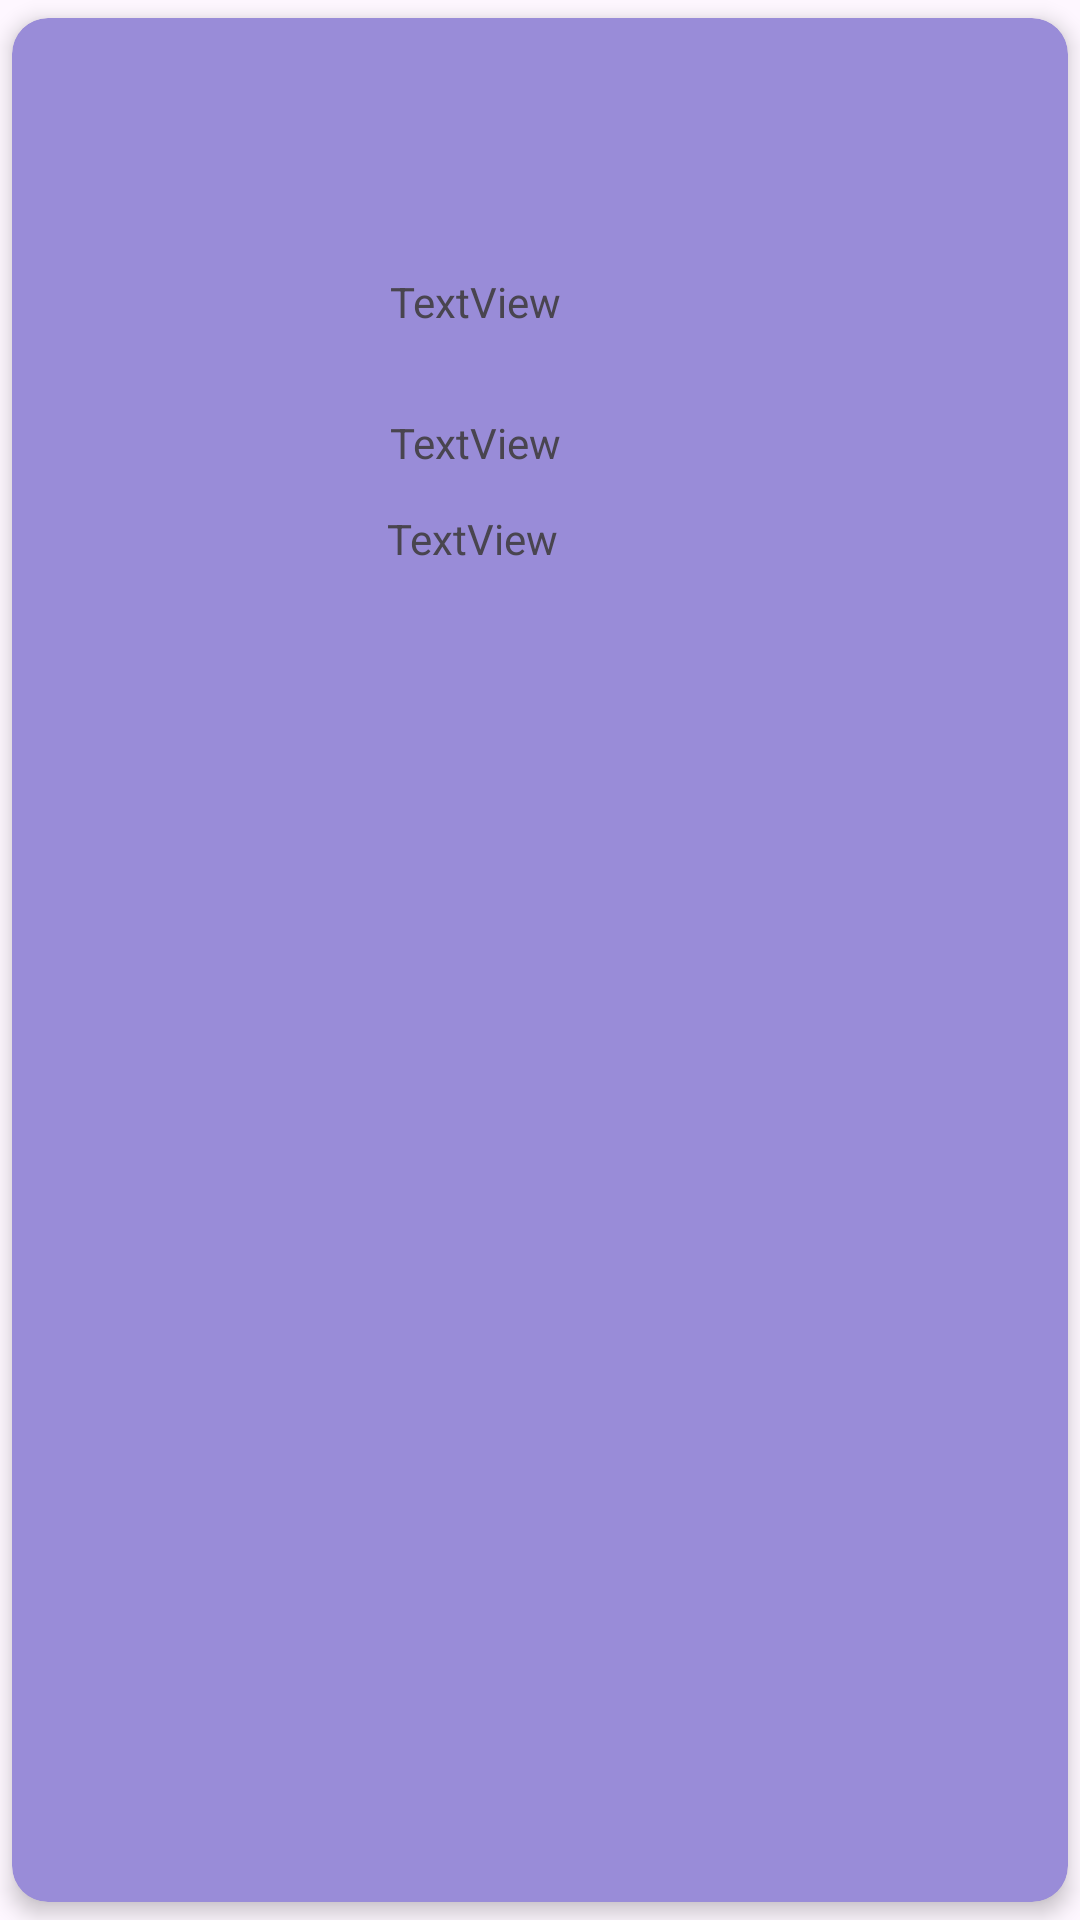

Produce the Android XML layout that renders to this screen, including the resource entries it uses.
<!-- AndroidManifest.xml: application theme Theme.Assesgment -->
<!-- res/layout/useritem.xml -->
<?xml version="1.0" encoding="utf-8"?>
<androidx.cardview.widget.CardView xmlns:android="http://schemas.android.com/apk/res/android"
    xmlns:app="http://schemas.android.com/apk/res-auto"
    xmlns:tools="http://schemas.android.com/tools"
    android:layout_width="match_parent"
    android:layout_height="wrap_content"
    android:layout_margin="8dp"
    app:cardCornerRadius="12dp"
    app:cardBackgroundColor="#998CD8"
    app:cardElevation="4dp"
    app:cardUseCompatPadding="true"
    app:cardPreventCornerOverlap="false"
    app:contentPadding="8dp"
    android:id="@+id/cvUser">



    <androidx.constraintlayout.widget.ConstraintLayout
        android:layout_width="match_parent"
        android:layout_height="wrap_content"
        tools:ignore="MissingConstraints">

    <TextView
        android:id="@+id/tvName"
        android:layout_width="wrap_content"
        android:layout_height="wrap_content"
        android:layout_marginStart="118dp"
        android:layout_marginTop="77dp"
        android:text="TextView"
        app:layout_constraintStart_toStartOf="parent"
        app:layout_constraintTop_toTopOf="parent" />

    <TextView
        android:id="@+id/tvid"
        android:layout_width="wrap_content"
        android:layout_height="wrap_content"
        android:layout_marginStart="118dp"
        android:layout_marginTop="28dp"
        android:text="TextView"
        app:layout_constraintStart_toStartOf="parent"
        app:layout_constraintTop_toBottomOf="@+id/tvName" />

    <TextView
        android:id="@+id/tvbody"
        android:layout_width="wrap_content"
        android:layout_height="wrap_content"
        android:layout_marginStart="117dp"
        android:layout_marginTop="13dp"
        android:text="TextView"
        app:layout_constraintStart_toStartOf="parent"
        app:layout_constraintTop_toBottomOf="@+id/tvid" />
</androidx.constraintlayout.widget.ConstraintLayout>
</androidx.cardview.widget.CardView>
<!-- resources referenced by this layout -->
<resources>
  <style name="Theme.Assesgment" parent="Base.Theme.Assesgment" />
  <style name="Base.Theme.Assesgment" parent="Theme.Material3.DayNight.NoActionBar">
          
          
      </style>
</resources>
